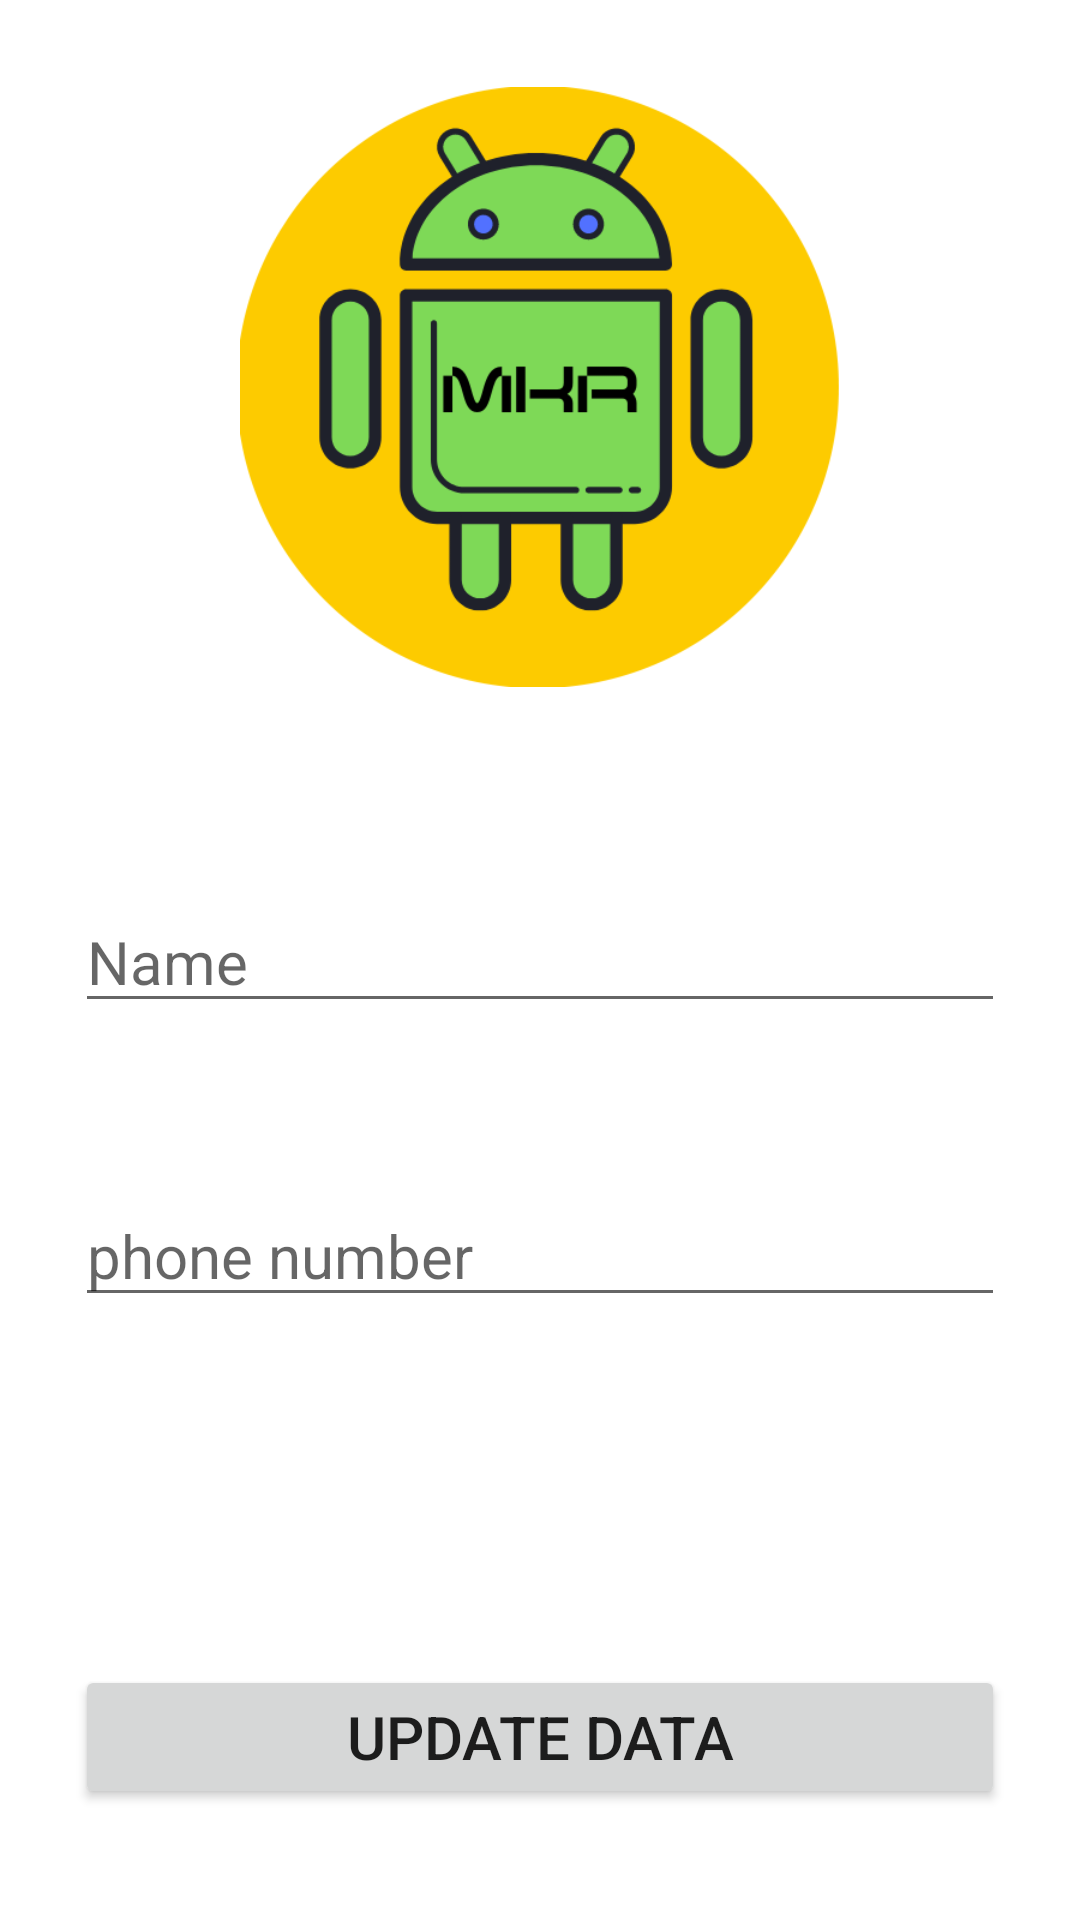

Android layout source for this screen:
<!-- AndroidManifest.xml: application theme Theme.FirebaseRealtimeExample -->
<!-- res/layout/fragment_update.xml -->
<?xml version="1.0" encoding="utf-8"?>
<androidx.constraintlayout.widget.ConstraintLayout xmlns:android="http://schemas.android.com/apk/res/android"
    xmlns:app="http://schemas.android.com/apk/res-auto"
    xmlns:tools="http://schemas.android.com/tools"
    android:layout_width="match_parent"
    android:layout_height="match_parent"
    android:padding="25dp"
    tools:context=".UpdateFragment">

    <EditText
        android:id="@+id/edtUpdateName"
        android:layout_width="0dp"
        android:layout_height="wrap_content"
        android:layout_marginTop="68dp"
        android:ems="10"
        android:hint="Name"
        android:inputType="textPersonName"
        android:textSize="20sp"
        app:layout_constraintEnd_toEndOf="parent"
        app:layout_constraintStart_toStartOf="parent"
        app:layout_constraintTop_toBottomOf="@+id/imgUpdate" />

    <EditText
        android:id="@+id/edtUpdatePhone"
        android:layout_width="0dp"
        android:layout_height="wrap_content"
        android:layout_marginTop="54dp"
        android:ems="10"
        android:hint="phone number"
        android:inputType="phone"
        android:textSize="20sp"
        app:layout_constraintEnd_toEndOf="parent"
        app:layout_constraintStart_toStartOf="parent"
        app:layout_constraintTop_toBottomOf="@+id/edtUpdateName" />

    <Button
        android:id="@+id/btnUpdate"
        android:layout_width="0dp"
        android:layout_height="wrap_content"
        android:layout_marginTop="116dp"
        android:text="Update data"
        android:textSize="20sp"
        app:layout_constraintEnd_toEndOf="parent"
        app:layout_constraintHorizontal_bias="0.501"
        app:layout_constraintStart_toStartOf="parent"
        app:layout_constraintTop_toBottomOf="@+id/edtUpdatePhone" />

    <ImageView
        android:id="@+id/imgUpdate"
        android:layout_width="200dp"
        android:layout_height="200dp"
        android:layout_marginTop="4dp"
        android:src="@drawable/logo"
        app:layout_constraintEnd_toEndOf="parent"
        app:layout_constraintHorizontal_bias="0.5"
        app:layout_constraintStart_toStartOf="parent"
        app:layout_constraintTop_toTopOf="parent" />

</androidx.constraintlayout.widget.ConstraintLayout>
<!-- resources referenced by this layout -->
<resources>
  <!-- drawable logo: png bitmap (drawable, 28456 bytes) -->
  <style name="Theme.FirebaseRealtimeExample" parent="Theme.MaterialComponents.DayNight.DarkActionBar">
          
          <item name="colorPrimary">@color/purple_500</item>
          <item name="colorPrimaryVariant">@color/purple_700</item>
          <item name="colorOnPrimary">@color/white</item>
          
          <item name="colorSecondary">@color/teal_200</item>
          <item name="colorSecondaryVariant">@color/teal_700</item>
          <item name="colorOnSecondary">@color/black</item>
          
          <item name="android:statusBarColor">?attr/colorPrimaryVariant</item>
          
      </style>
  <!-- not gathered from this repository: default colours our renderer supplied (Android Studio template values) -->
  <color name="purple_500">#FF6200EE</color>
  <color name="purple_700">#FF3700B3</color>
  <color name="teal_200">#FF03DAC5</color>
  <color name="teal_700">#FF018786</color>
  <color name="black">#FF000000</color>
  <color name="white">#FFFFFFFF</color>
</resources>
